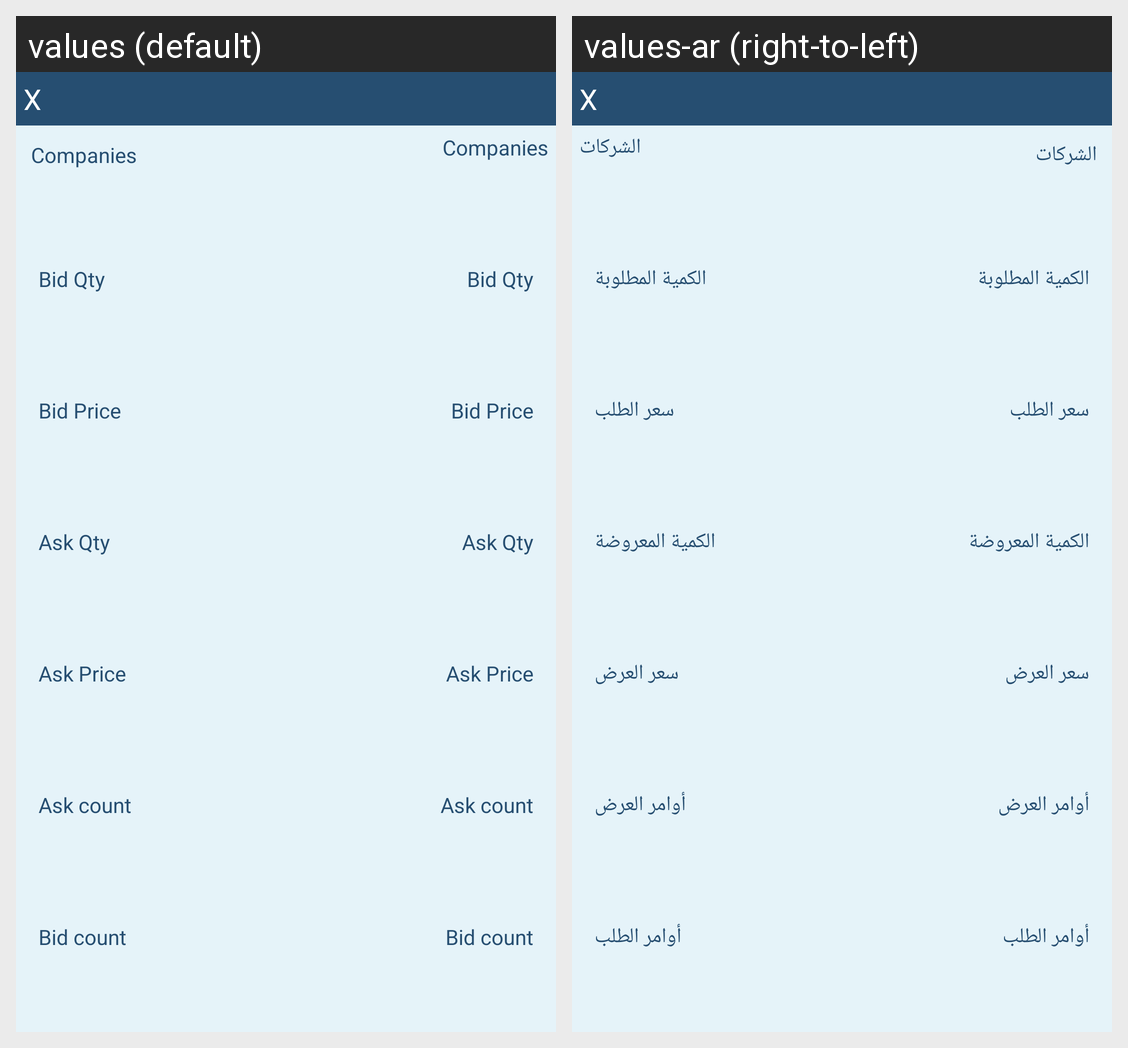

The Android screen above is rendered under two locales of the same app. Produce the string resources it draws, with the default and per-locale values.
Android screen res/layout/mowazi_order_detail_popup.xml rendered under 2 locales, left to right: values (default), values-ar (right-to-left). Device: Nexus 5 (rendered at 1080×1920; each locale shown at half size, 540×960, under a caption strip naming it); theme AppTheme.NoActionBar.
Strings drawn on this screen, with the default value and each locale's value (text and hints the layout hard-codes, and strings that could not be matched under every locale, appear in the picture but are not listed):

mowazi_company
  values: Companies
  values-ar: الشركات

mowazi_bid_quantity_title
  values: Bid Qty
  values-ar: الكمية المطلوبة

mowazi_bp_bidprice_title
  values: Bid Price
  values-ar: سعر الطلب

mowazi_ask_quantity_title
  values: Ask Qty
  values-ar: الكمية المعروضة

mowazi_bp_askprice_title
  values: Ask Price
  values-ar: سعر العرض

mowazi_ask_count
  values: Ask count
  values-ar: أوامر العرض

mowazi_bid_count
  values: Bid count
  values-ar: أوامر الطلب
